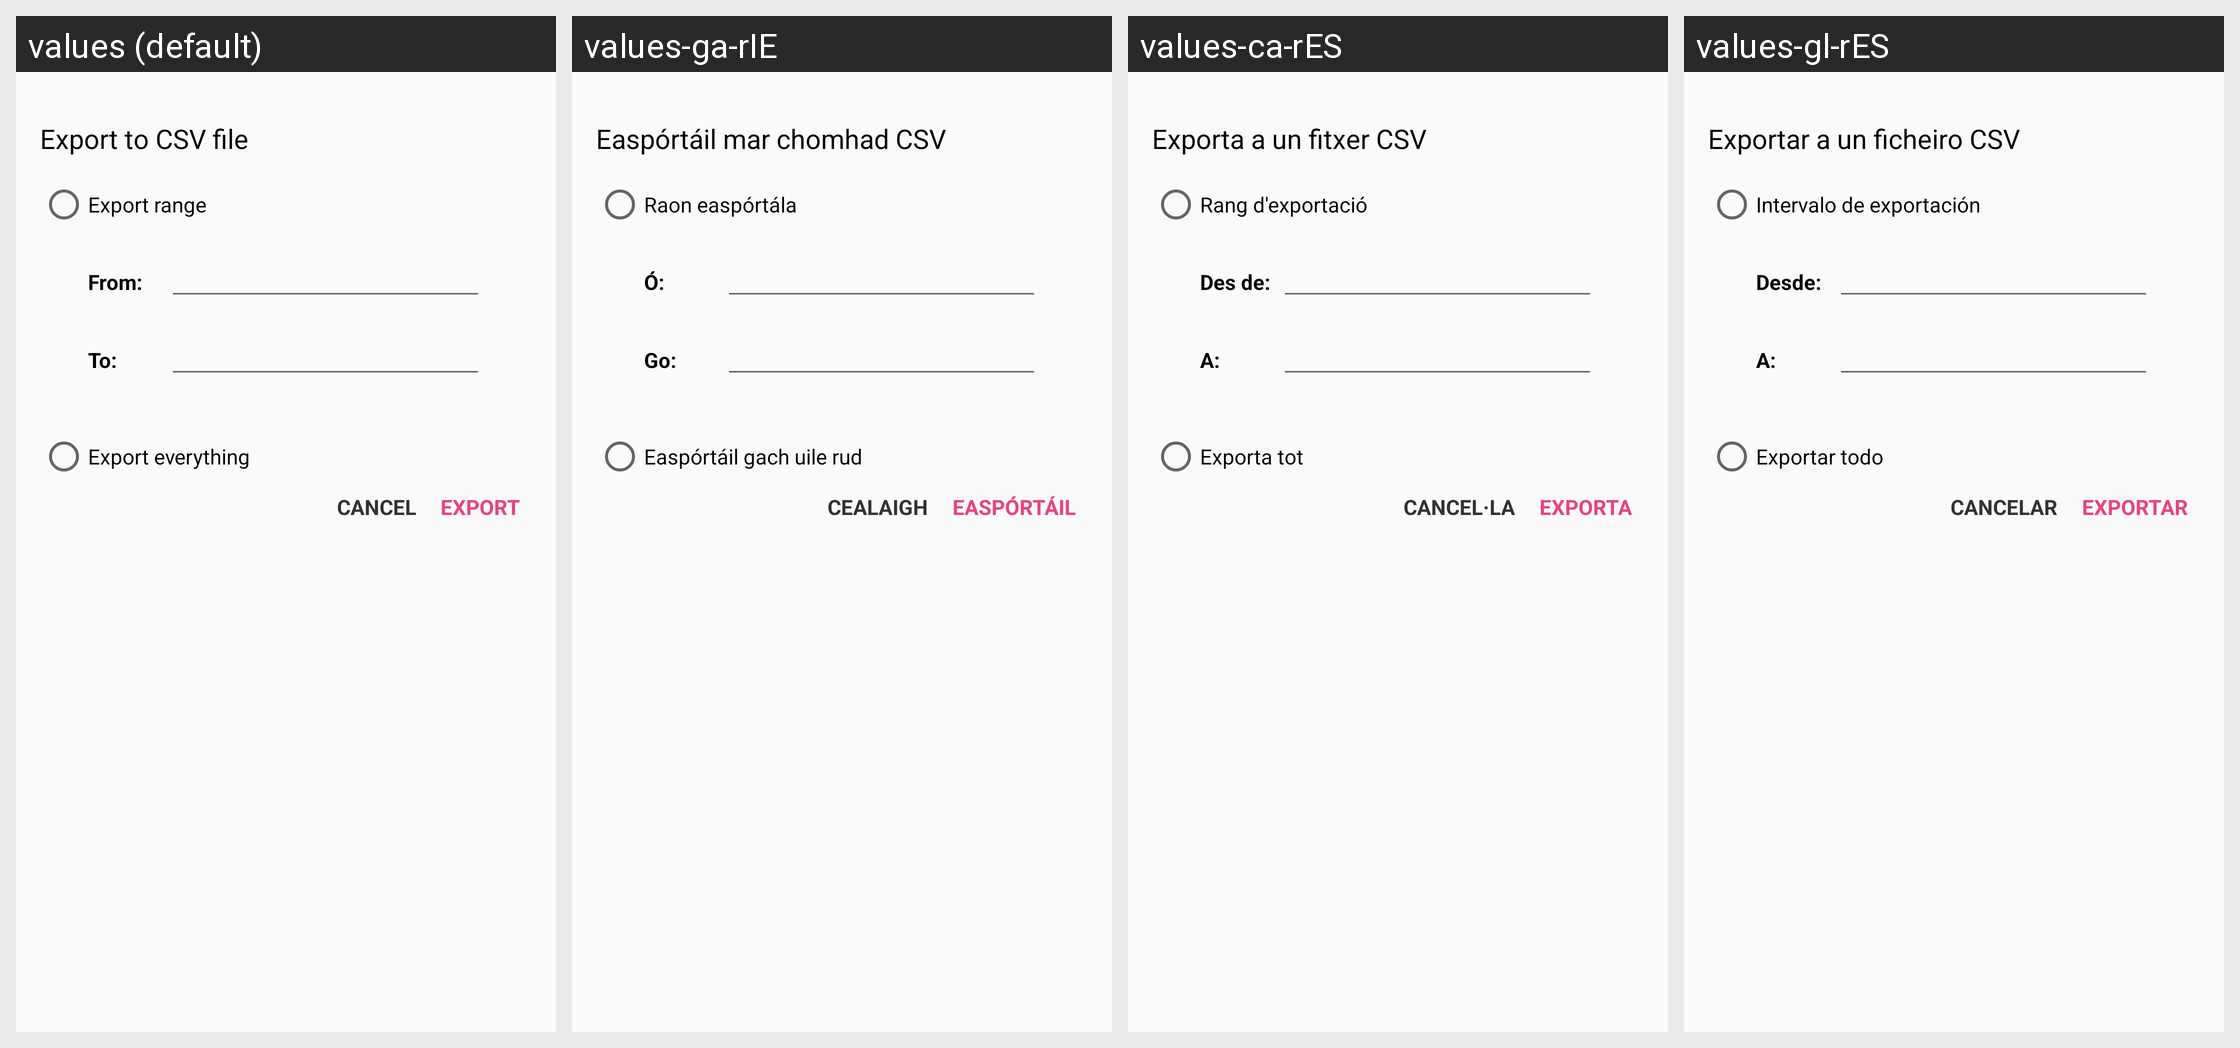

Translations of the strings shown on this Android screen, per locale in the grid:
Android screen res/layout/dialog_export.xml rendered under 4 locales, left to right: values (default), values-ga-rIE, values-ca-rES, values-gl-rES. Device: Nexus 5 (rendered at 1080×1920; each locale shown at half size, 540×960, under a caption strip naming it); theme GlucosioTheme.
Other locales in the repository, not shown: values-ae-rIR, values-ar, values-ar-rSA, values-ast-rES, values-az, values-az-rAZ, values-bg, values-bg-rBG, values-bn, values-bn-rBD, values-bn-rIN, values-br-rFR, values-bs, values-bs-rBA, values-ca, values-ce-rCE, values-cr, values-cs, values-cs-rCZ, values-da-rDK, values-de, values-de-rDE, values-en, values-en-rGB, values-en-rPT, values-en-rUS, values-eo-rUY, values-es-rCL, values-es-rCO, values-es-rDO, values-es-rES, values-es-rMX, values-es-rVE, values-fa-rAF, values-fa-rIR, values-fi, values-fi-rFI, values-fil-rPH, values-fr, values-fr-rFR, values-fr-rQC, values-fy, values-fy-rNL, values-gu, values-gu-rIN, values-haw-rUS, values-hi, values-hi-rIN, values-hr-rHR, values-in-rID, values-it, values-it-rIT, values-iw-rIL, values-ja-rJP, values-ka-rGE, values-kk-rKZ, values-kn-rIN, values-ko-rKR, values-lb-rLU, values-lg-rUG, values-lo-rLA, values-mk-rMK, values-ml-rIN, values-mr-rIN, values-my-rMM, values-ne-rNP, values-nl, values-nl-rNL, values-oc-rFR, values-os-rSE, values-pa-rIN, values-pa-rPK, values-pam-rPH, values-pl-rPL, values-pt-rBR, values-ro, values-ro-rRO, values-ru, values-ru-rRU, values-rw-rRW, values-sat-rIN, values-sco-rGB, values-sk, values-sk-rSK, values-sl, values-sl-rSI, values-sq-rAL, values-sv, values-sv-rFI, values-sv-rSE, values-sw, values-sw-rKE, values-sw-rTZ, values-ta-rIN, values-th, values-th-rTH, values-tl, values-tl-rPH, values-tr, values-tr-rTR, values-tt-rRU, values-tzl, values-uk-rUA, values-vi, values-vi-rVN, values-vls-rBE, values-zh-rCN, values-zh-rTW.
Strings drawn on this screen, with the default value and each locale's value (text and hints the layout hard-codes, and strings that could not be matched under every locale, appear in the picture but are not listed):

activity_main_dialog_csv_title
  values: Export to CSV file
  values-ga-rIE: Easpórtáil mar chomhad CSV
  values-ca-rES: Exporta a un fitxer CSV
  values-gl-rES: Exportar a un ficheiro CSV

dialog_export_range
  values: Export range
  values-ga-rIE: Raon easpórtála
  values-ca-rES: Rang d'exportació
  values-gl-rES: Intervalo de exportación

activity_export_date_from
  values: From:
  values-ga-rIE: Ó:
  values-ca-rES: Des de:
  values-gl-rES: Desde:

dialog_export_date_to
  values: To:
  values-ga-rIE: Go:
  values-ca-rES: A:
  values-gl-rES: A:

dialog_export_all
  values: Export everything
  values-ga-rIE: Easpórtáil gach uile rud
  values-ca-rES: Exporta tot
  values-gl-rES: Exportar todo

dialog_add_cancel
  values: CANCEL
  values-ga-rIE: CEALAIGH
  values-ca-rES: CANCEL·LA
  values-gl-rES: CANCELAR

dialog_export_button
  values: EXPORT
  values-ga-rIE: EASPÓRTÁIL
  values-ca-rES: EXPORTA
  values-gl-rES: EXPORTAR
